Run: headless pygame with SDL's dummy video driver; simulated clock (each Clock.tick advances the game by its frame time, no real sleeping); random seed 0; keys injected as events and as key.get_pressed() state; no mouse input.
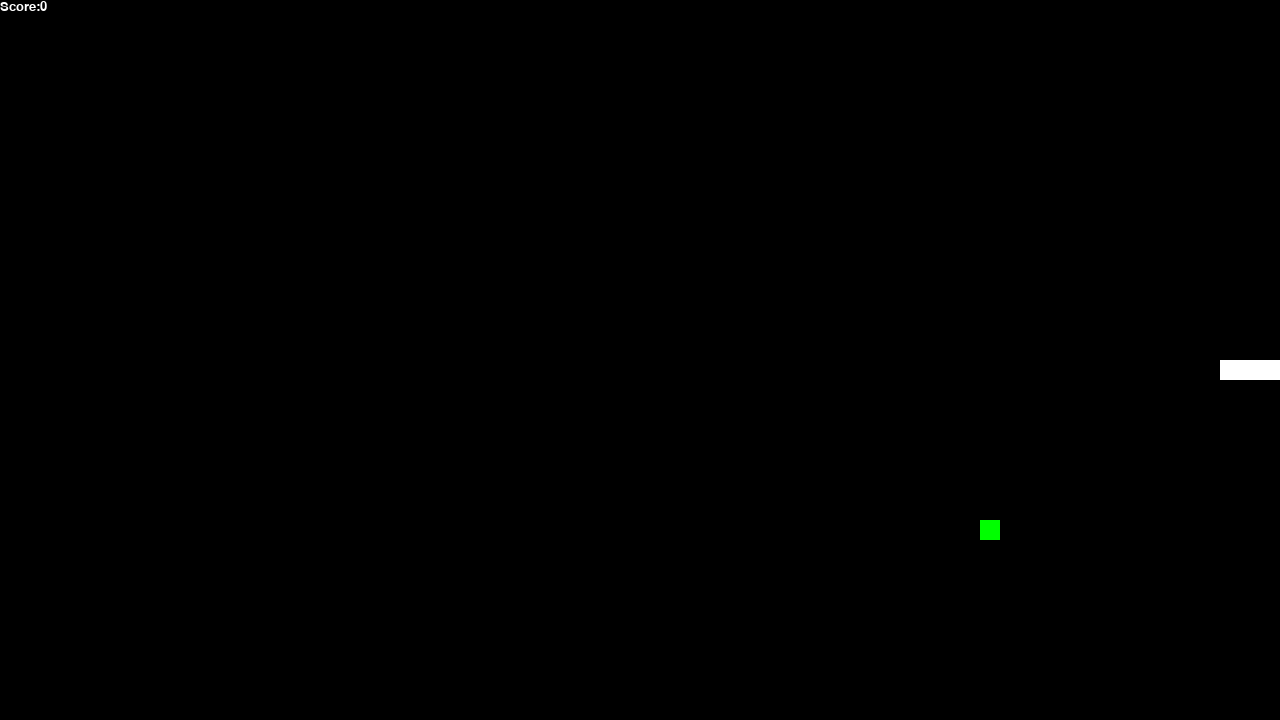
Frame 1 of 1 · flips 1–60 · no input (game ended)

The pygame program that drew these frames:

from collections import namedtuple
import random
import pygame
pygame.init()

font = pygame.font.SysFont('arial', 20)
colors = {'black' : (0, 0, 0), 'white' : (255,255,255),
          'red' : (255,0,0), 'green' : (0,255,0), 'blue' : (0,0,255)}
point = namedtuple('point', 'x, y')
block_size = 20

class Game:

    def __init__(self, width=1280, height=720):
        self.w = width
        self.h = height
        self.score = 0
        self.speed = 8
        # main game display
        self.display = pygame.display.set_mode((self.w, self.h))
        pygame.display.set_caption('Snake')
        self.clock = pygame.time.Clock()
        self.direction = "right"
        self.head = point(self.w/2, self.h/2)
        self.snake = [self.head, point(self.head.x - block_size, self.head.y),
                      point(self.head.x - (2*block_size), self.head.y)]
        self.food = None
        self.place_food()

    def place_food(self):
        #get position as multiple of block_size
        x = random.randint(0, (self.w-block_size) // block_size) * block_size
        y = random.randint(0, (self.h-block_size) // block_size) * block_size
        self.food = point(x, y)
        while self.food in self.snake:
            self.place_food()
    
    def move(self, direction):
        x = self.head.x
        y = self.head.y
        if direction == "right":
            x += block_size
        elif direction == "left":
            x -= block_size
        elif direction == "up":
            y -= block_size
        elif direction == "down":
            y += block_size
        self.head = point(x, y)

    def collision(self):
        # boundary collision
        if (self.head.x > self.w - block_size or self.head.x < 0 or 
            self.head.y > self.h - block_size or self.head.y < 0):
            return True
        # snake collision
        if self.head in self.snake[1:]:
            return True
        return False

    def update_ui(self):
        self.display.fill(colors['black'])
        for p in self.snake:
            pygame.draw.rect(self.display, colors['white'], 
                             pygame.Rect(p.x, p.y, block_size, block_size))
        pygame.draw.rect(self.display, colors['green'], 
                         pygame.Rect(self.food.x, self.food.y, block_size, block_size))
        
        text = font.render(f"Score:{self.score}", True, colors['white'])
        self.display.blit(text, (0, 0))
        pygame.display.flip()
    
    def play_step(self):
        # collect user input 
        for even in pygame.event.get():
            if even.type == pygame.QUIT:
                pygame.quit()
                quit()
            if even.type == pygame.KEYDOWN:
                if even.key == pygame.K_LEFT:
                    self.direction = "left"
                elif even.key == pygame.K_RIGHT:
                    self.direction = "right"
                elif even.key == pygame.K_UP:
                    self.direction = "up"
                elif even.key == pygame.K_DOWN:
                    self.direction = "down"
        # move
        self.move(self.direction) #update head
        self.snake.insert(0, self.head)
        # check if game over
        game_over = False
        if self.collision():
            game_over = True
            return game_over, self.score
        # place new food
        if self.head == self.food:
            self.score += 1
            self.speed += 1
            self.place_food()
        else:
            self.snake.pop()
        # update ui/clock
        self.update_ui()
        self.clock.tick(self.speed)
        # return game over/score
        
        return game_over, self.score

if __name__ == '__main__':
    game = Game()

    while True:
        game_over, score = game.play_step()
        if game_over:
            break
    print(f"Score:{score}")
    pygame.quit()
